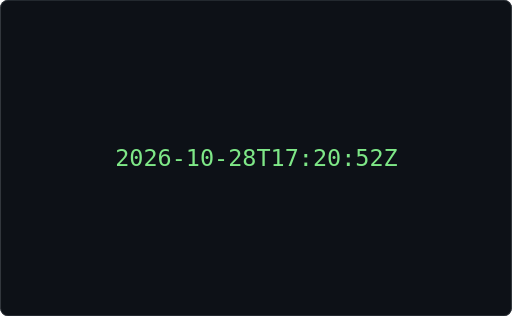
t = 0.00 s
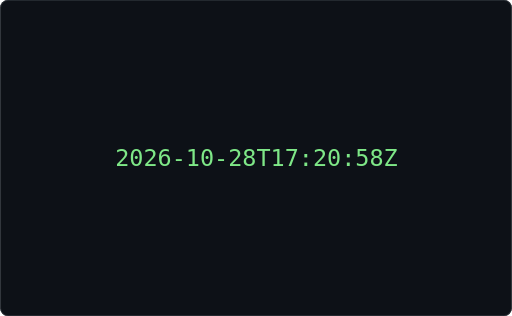
t = 0.19 s
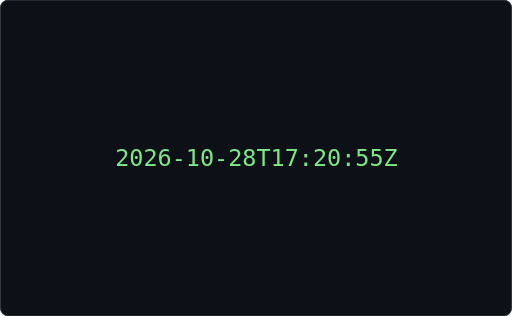
t = 0.39 s
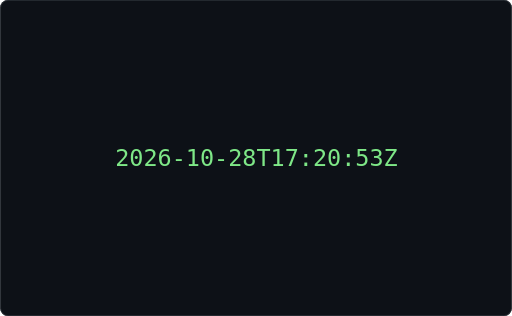
t = 0.58 s
t = 0.78 s: frame unchanged from t = 0.19 s, image omitted
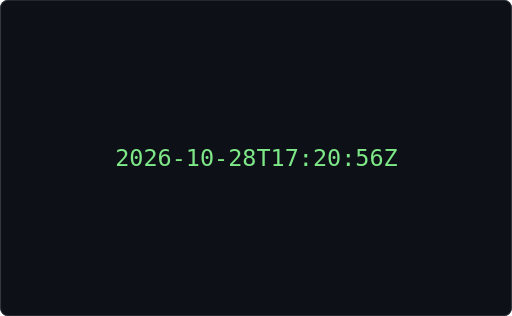
t = 0.97 s

The animated SVG that drew these frames (rendered in a browser with its animation timeline set to each time). Animation: 1 CSS @keyframes rule; one cycle of 1.16 s, repeats indefinitely.

<svg xmlns="http://www.w3.org/2000/svg" width="680" height="420" viewBox="0 0 680 420" role="img" aria-label="Terminal playing an ASCII animation of clock">
<style>.f{opacity:0;animation:blink 0.620s steps(1,end) infinite}.f:first-of-type{opacity:1}@keyframes blink{0%{opacity:1}12.500%{opacity:0}100%{opacity:0}}@media (prefers-reduced-motion: reduce){.f{animation:none}.f:first-of-type{opacity:1}}text{font-family:ui-monospace,SFMono-Regular,'DejaVu Sans Mono',Menlo,Consolas,monospace;font-size:12px;white-space:pre}</style>
<rect width="680" height="420" rx="10" fill="#0d1117"/>
<rect x="0.5" y="0.5" width="679" height="419" rx="10" fill="none" stroke="#30363d"/>
<g transform="translate(152.80 191.80) scale(2.6000)">
<g class="f" style="animation-delay:-0.0000s">
<text x="0" y="11" fill="#7ee787" xml:space="preserve">
<tspan x="0" dy="0">2026-10-28T17:20:52Z</tspan>
</text></g>
<g class="f" style="animation-delay:-0.0775s">
<text x="0" y="11" fill="#7ee787" xml:space="preserve">
<tspan x="0" dy="0">2026-10-28T17:20:53Z</tspan>
</text></g>
<g class="f" style="animation-delay:-0.1550s">
<text x="0" y="11" fill="#7ee787" xml:space="preserve">
<tspan x="0" dy="0">2026-10-28T17:20:54Z</tspan>
</text></g>
<g class="f" style="animation-delay:-0.2326s">
<text x="0" y="11" fill="#7ee787" xml:space="preserve">
<tspan x="0" dy="0">2026-10-28T17:20:55Z</tspan>
</text></g>
<g class="f" style="animation-delay:-0.3101s">
<text x="0" y="11" fill="#7ee787" xml:space="preserve">
<tspan x="0" dy="0">2026-10-28T17:20:56Z</tspan>
</text></g>
<g class="f" style="animation-delay:-0.3876s">
<text x="0" y="11" fill="#7ee787" xml:space="preserve">
<tspan x="0" dy="0">2026-10-28T17:20:57Z</tspan>
</text></g>
<g class="f" style="animation-delay:-0.4651s">
<text x="0" y="11" fill="#7ee787" xml:space="preserve">
<tspan x="0" dy="0">2026-10-28T17:20:58Z</tspan>
</text></g>
<g class="f" style="animation-delay:-0.5426s">
<text x="0" y="11" fill="#7ee787" xml:space="preserve">
<tspan x="0" dy="0">2026-10-28T17:20:59Z</tspan>
</text></g>
</g>
</svg>
